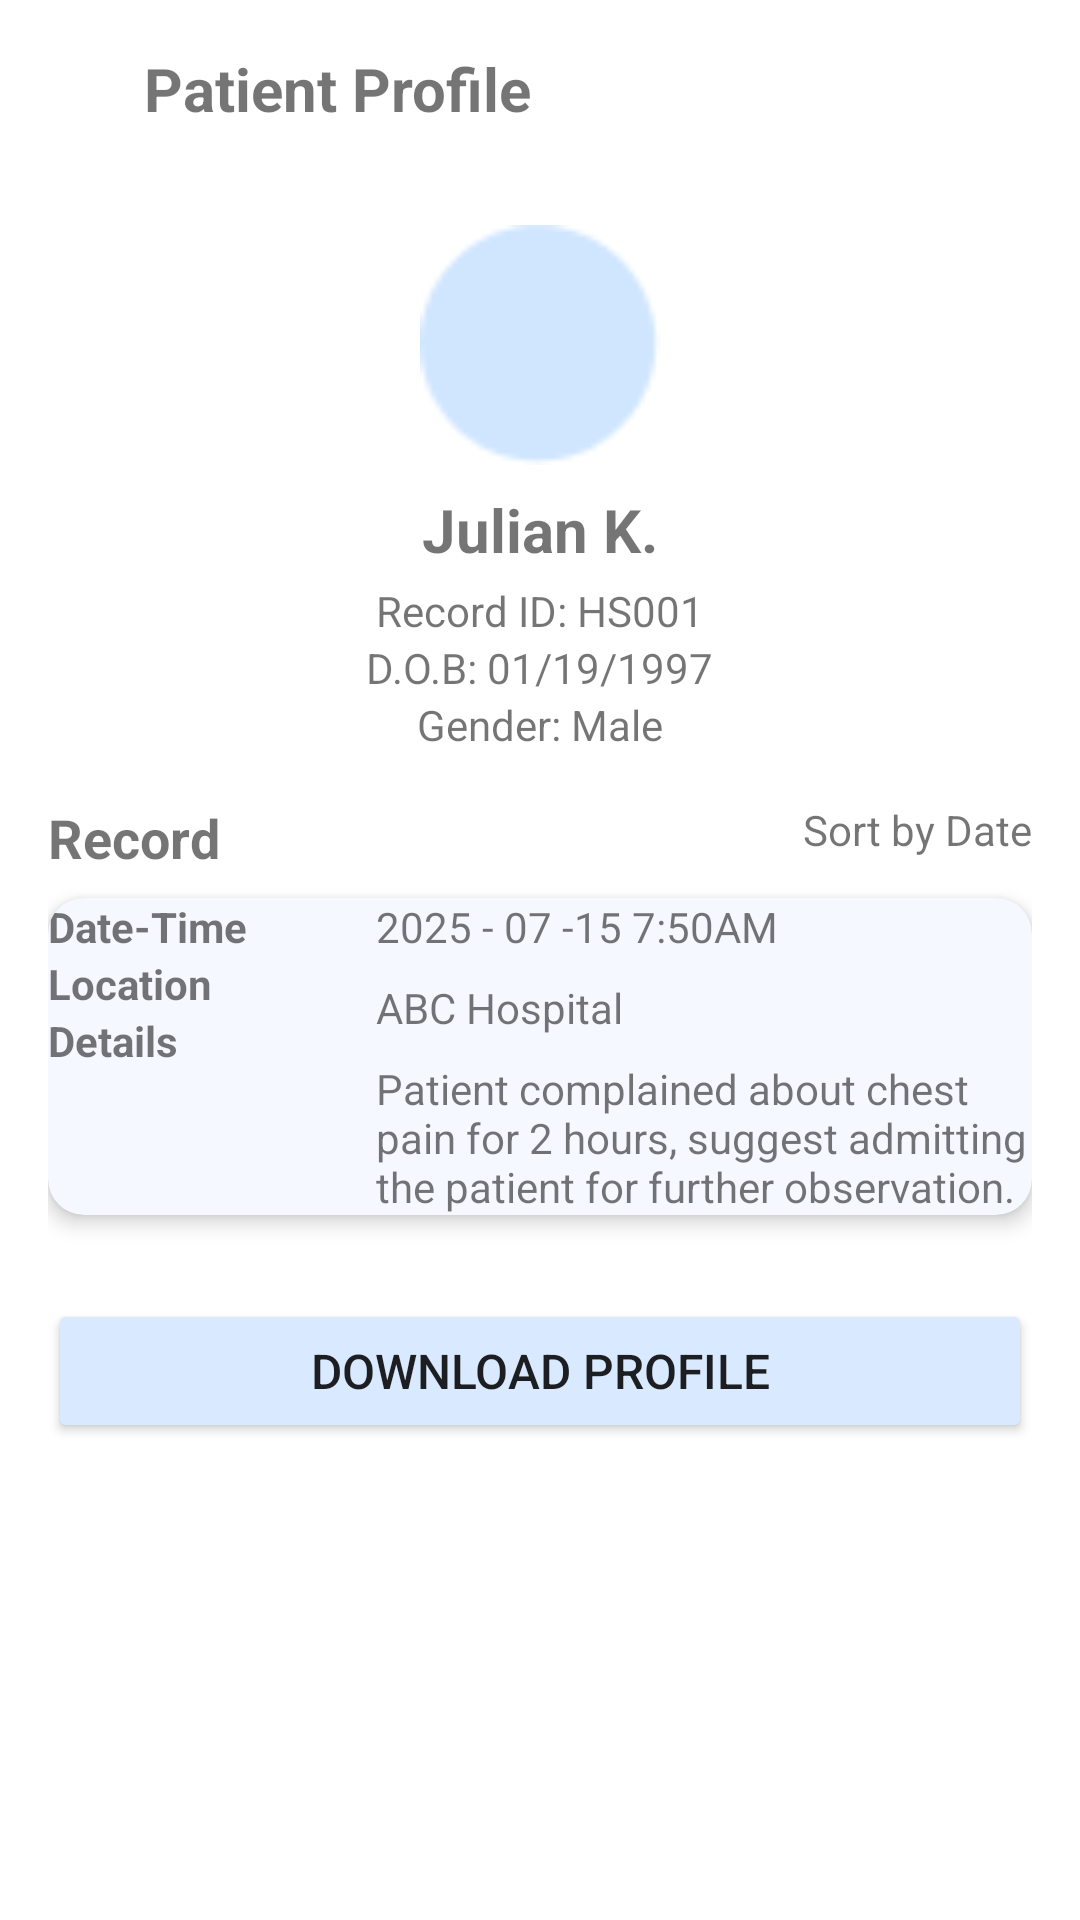

Here is an Android app screen rendered from its layout file. Give the layout XML and the strings, colors and styles it references.
<!-- AndroidManifest.xml: application theme Theme.HealthPocket -->
<!-- res/layout/patient_profile.xml -->
<?xml version="1.0" encoding="utf-8"?>
<RelativeLayout xmlns:android="http://schemas.android.com/apk/res/android"
    xmlns:app="http://schemas.android.com/apk/res-auto"
    xmlns:tools="http://schemas.android.com/tools"
    android:layout_width="match_parent"
    android:layout_height="match_parent"
    android:background="@android:color/white">

    <ScrollView
        android:layout_width="match_parent"
        android:layout_height="match_parent"
        android:fillViewport="true">

        <LinearLayout
            android:layout_width="match_parent"
            android:layout_height="wrap_content"
            android:orientation="vertical"
            android:padding="16dp">

            
            <LinearLayout
                android:layout_width="match_parent"
                android:layout_height="wrap_content"
                android:orientation="horizontal"
                android:gravity="center_vertical"
                android:paddingBottom="16dp">

                <ImageView
                    android:layout_width="24dp"
                    android:layout_height="24dp"
                    android:src="@drawable/ic_back"
                    android:layout_marginEnd="8dp" />

                <TextView
                    android:text="Patient Profile"
                    android:textStyle="bold"
                    android:textSize="20sp"
                    android:layout_width="wrap_content"
                    android:layout_height="wrap_content" />
            </LinearLayout>

            
            <LinearLayout
                android:layout_width="match_parent"
                android:layout_height="wrap_content"
                android:orientation="vertical"
                android:gravity="center_horizontal"
                android:padding="16dp">

                <ImageView
                    android:layout_width="80dp"
                    android:layout_height="80dp"
                    android:background="@drawable/ic_avatar"
                    android:layout_marginBottom="8dp" />

                <TextView
                    android:text="Julian K."
                    android:textStyle="bold"
                    android:textSize="20sp"
                    android:layout_marginBottom="4dp"
                    android:layout_width="wrap_content"
                    android:layout_height="wrap_content" />

                <TextView
                    android:text="Record ID: HS001"
                    android:layout_width="wrap_content"
                    android:layout_height="wrap_content" />

                <TextView
                    android:text="D.O.B: 01/19/1997"
                    android:layout_width="wrap_content"
                    android:layout_height="wrap_content" />

                <TextView
                    android:text="Gender: Male"
                    android:layout_width="wrap_content"
                    android:layout_height="wrap_content" />
            </LinearLayout>

            
            <RelativeLayout
                android:layout_width="match_parent"
                android:layout_height="wrap_content"
                android:layout_marginBottom="8dp">

                <TextView
                    android:layout_width="wrap_content"
                    android:layout_height="wrap_content"
                    android:text="Record"
                    android:textStyle="bold"
                    android:textSize="18sp" />

                <TextView
                    android:layout_width="wrap_content"
                    android:layout_height="wrap_content"
                    android:text="Sort by Date"
                    android:layout_alignParentEnd="true"
                    android:textSize="14sp" />
            </RelativeLayout>

            
            <androidx.cardview.widget.CardView
                android:layout_width="match_parent"
                android:layout_height="wrap_content"
                android:layout_marginBottom="12dp"
                android:backgroundTint="#F5F8FF"
                android:padding="12dp"
                app:cardCornerRadius="12dp"
                app:cardElevation="4dp">

                <LinearLayout
                    android:layout_width="match_parent"
                    android:layout_height="wrap_content"
                    android:orientation="horizontal">

                    
                    <LinearLayout
                        android:layout_width="0dp"
                        android:layout_height="wrap_content"
                        android:layout_weight="1"
                        android:orientation="vertical">

                        <TextView
                            android:layout_width="wrap_content"
                            android:layout_height="wrap_content"
                            android:text="Date-Time"
                            android:textStyle="bold" />
                        <TextView
                            android:layout_width="wrap_content"
                            android:layout_height="wrap_content"
                            android:text="Location"
                            android:textStyle="bold" />
                        <TextView
                            android:layout_width="wrap_content"
                            android:layout_height="wrap_content"
                            android:text="Details"
                            android:textStyle="bold" />
                    </LinearLayout>

                    
                    <LinearLayout
                        android:layout_width="0dp"
                        android:layout_height="wrap_content"
                        android:layout_weight="2"
                        android:orientation="vertical">

                        <TextView
                            android:layout_width="wrap_content"
                            android:layout_height="wrap_content"
                            android:text="2025 - 07 -15 7:50AM"
                            android:layout_marginBottom="8dp" />
                        <TextView
                            android:layout_width="wrap_content"
                            android:layout_height="wrap_content"
                            android:text="ABC Hospital"
                            android:layout_marginBottom="8dp" />
                        <TextView
                            android:layout_width="wrap_content"
                            android:layout_height="wrap_content"
                            android:text="Patient complained about chest pain for 2 hours, suggest admitting the patient for further observation." />
                    </LinearLayout>
                </LinearLayout>
            </androidx.cardview.widget.CardView>

            
            <Button
                android:layout_width="match_parent"
                android:layout_height="wrap_content"
                android:text="Download Profile"
                android:backgroundTint="#D9E9FF"
                android:textSize="16sp"
                android:layout_marginTop="16dp" />

        </LinearLayout>
    </ScrollView>



</RelativeLayout>
<!-- resources referenced by this layout -->
<resources>
  <!-- drawable ic_avatar: png bitmap (drawable, 829 bytes) -->
  <style name="Theme.HealthPocket" parent="android:Theme.Material.Light.NoActionBar" />
</resources>
